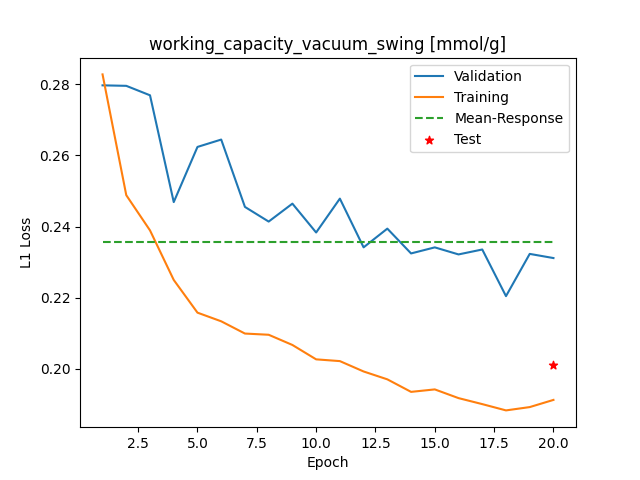

The data file committed next to this chart (first rows):
Epoch, Training_MSE, Validation_MSE
1, 0.2827, 0.2797
2, 0.2488, 0.2795
3, 0.2389, 0.2769
4, 0.225, 0.2469
5, 0.2158, 0.2624
6, 0.2134, 0.2644
7, 0.21, 0.2455
8, 0.2096, 0.2414
9, 0.2067, 0.2464
10, 0.2027, 0.2383
11, 0.2022, 0.2478
12, 0.1993, 0.2342
13, 0.1971, 0.2394
14, 0.1936, 0.2325
15, 0.1943, 0.2342
16, 0.1918, 0.2322
17, 0.1901, 0.2336
18, 0.1884, 0.2205
19, 0.1893, 0.2323
20, 0.1913, 0.2312
